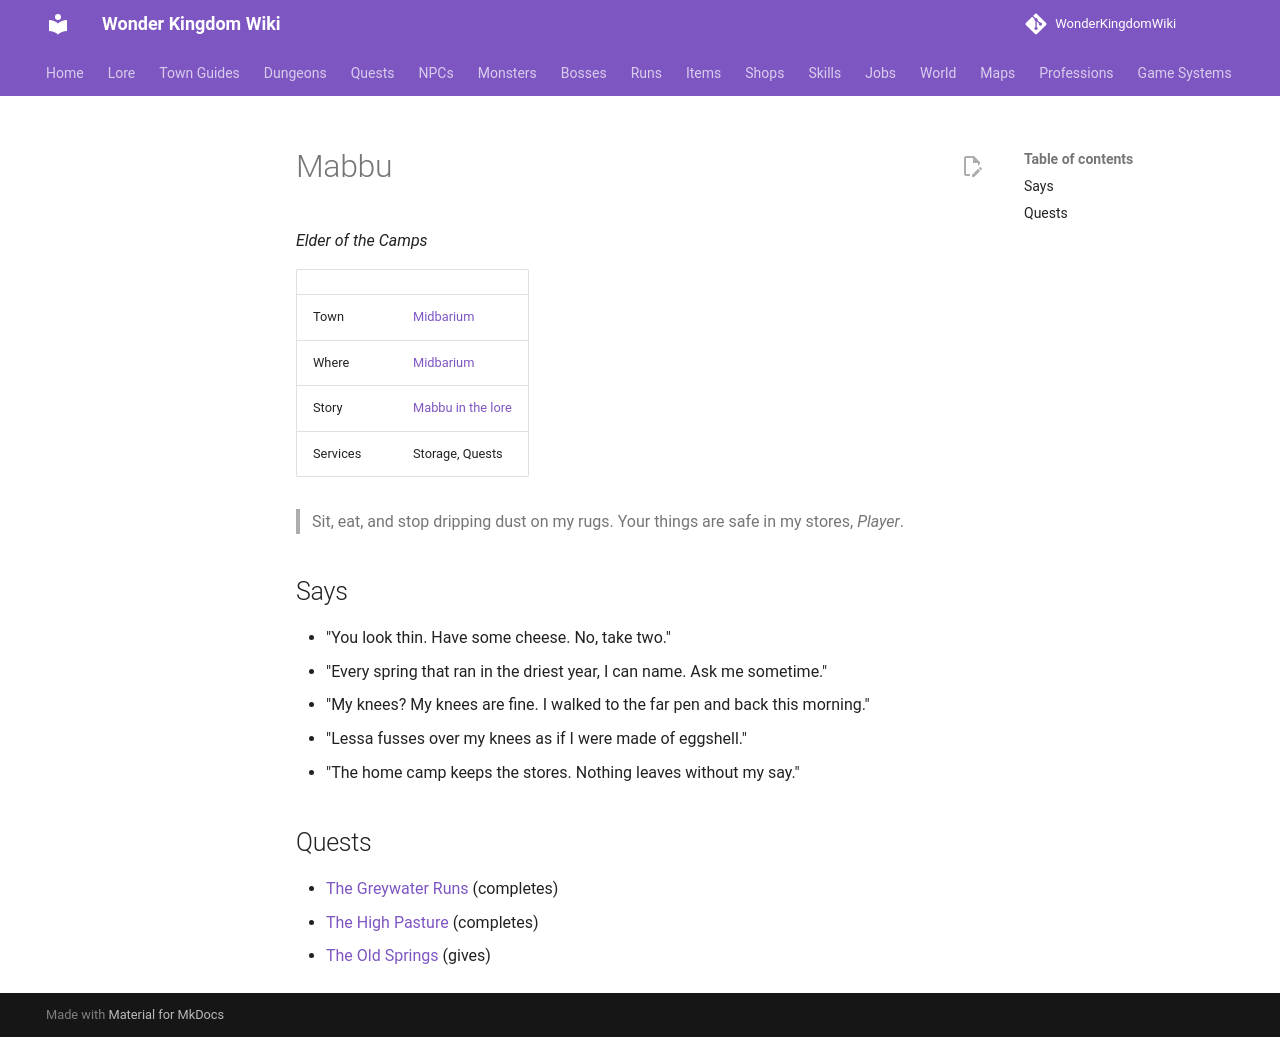

repository: alonohana627/WonderKingdomWiki · page: npcs/mabbu_tolmach/index.html · generator: mkdocs

<!-- Generated by tools/generate.py from GameLib. Do not edit: changes are overwritten. -->

# Mabbu

*Elder of the Camps*

|  |  |
|---|---|
| Town | [Midbarium](../towns/midbarium.md) |
| Where | [Midbarium](../maps/midbarium.md) |
| Story | [Mabbu in the lore](../lore/people/midbarium/mabbu_tolmach.md) |
| Services | Storage, Quests |

> Sit, eat, and stop dripping dust on my rugs. Your things are safe in my stores, *Player*.

## Says

- "You look thin. Have some cheese. No, take two."
- "Every spring that ran in the driest year, I can name. Ask me sometime."
- "My knees? My knees are fine. I walked to the far pen and back this morning."
- "Lessa fusses over my knees as if I were made of eggshell."
- "The home camp keeps the stores. Nothing leaves without my say."

## Quests

- [The Greywater Runs](../quests/ennek_the_greywater_runs.md) (completes)
- [The High Pasture](../quests/mabbu_the_high_pasture.md) (completes)
- [The Old Springs](../quests/mabbu_the_old_springs.md) (gives)
